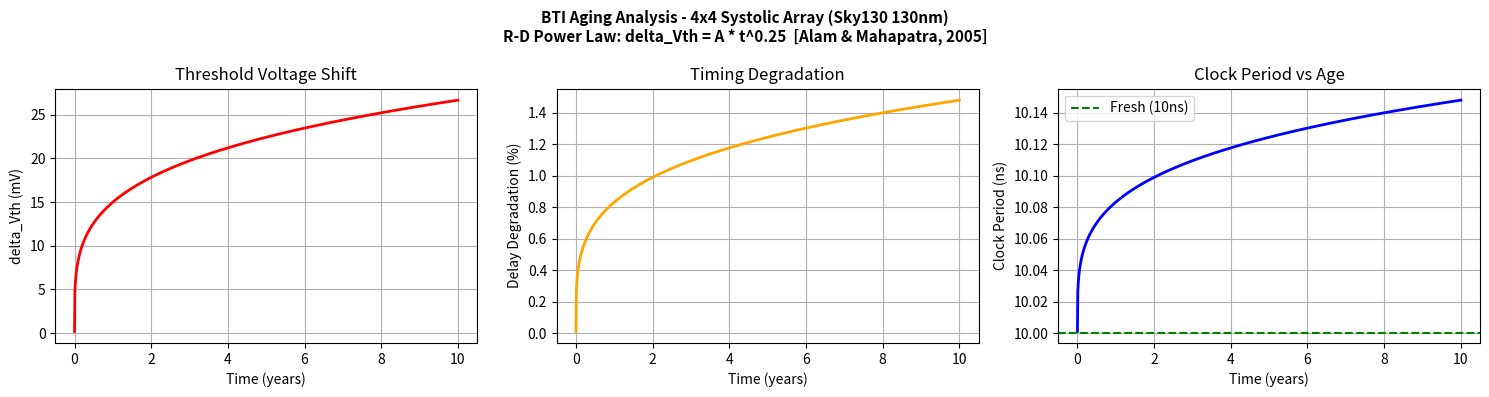

This chart was generated by the following Python code: (Note: this script raises an exception after producing the figure.)
import numpy as np
import matplotlib
matplotlib.use('Agg')
import matplotlib.pyplot as plt
from pathlib import Path

# BTI Model Parameters
# Using R-D (Reaction-Diffusion) power law: delta_Vth = A * t^n
# Reference: Alam & Mahapatra, "A Comprehensive Model of PMOS NBTI Degradation", 2005
# n = 0.25 is well-established for both NBTI (PMOS) and PBTI (NMOS) in sub-250nm CMOS
Vth0 = 0.42        # Initial threshold voltage (V) — Sky130 sky130_fd_sc_hd typical
A = 2e-4           # BTI degradation prefactor (illustrative; PDK-calibrated value requires SPICE)
n = 0.25           # Time exponent — physically derived from R-D diffusion theory
T_years = 10       # Simulation period (years)
Vdd = 1.8          # Supply voltage (V) — Sky130 nominal
Tclk_ns = 10.0     # Clock period (ns) — 100MHz design target

# Time array (seconds)
t_sec = np.linspace(1, T_years * 365.25 * 24 * 3600, 1000)
t_years = t_sec / (365.25 * 24 * 3600)

# BTI threshold voltage shift: delta_Vth = A * t^n
delta_Vth = A * (t_sec ** n)
Vth_aged = Vth0 + delta_Vth

# Timing impact: linear approximation — delay proportional to Vth shift / Vdd
# (First-order CMOS delay model: t_d ~ Vdd / (Vdd - Vth)^2; linearized for small delta_Vth)
delay_degradation_pct = (delta_Vth / Vdd) * 100
Tclk_aged = Tclk_ns * (1 + delay_degradation_pct / 100)

# At 10 years
print("=" * 50)
print("BTI AGING ANALYSIS - 4x4 Systolic Array")
print("=" * 50)
print(f"Model              : R-D power law, delta_Vth = A * t^n (Alam & Mahapatra, 2005)")
print(f"Time exponent n    : {n} (physically derived from H2 diffusion in Si-SiO2)")
print(f"Supply voltage Vdd : {Vdd} V (Sky130 sky130_fd_sc_hd nominal)")
print(f"Initial Vth        : {Vth0:.3f} V")
print(f"Vth after 10 years : {Vth_aged[-1]:.3f} V")
print(f"Delta Vth (10yr)   : {delta_Vth[-1]*1000:.1f} mV")
print(f"Delay degradation  : {delay_degradation_pct[-1]:.2f}%")
print(f"Clock (fresh)      : {Tclk_ns:.2f} ns")
print(f"Clock (10yr aged)  : {Tclk_aged[-1]:.2f} ns")
print(f"Timing slack lost  : {Tclk_aged[-1]-Tclk_ns:.3f} ns")
print(f"NOTE: Prefactor A is illustrative. Absolute values require PDK-calibrated SPICE.")
print("=" * 50)

# Plot
fig, axes = plt.subplots(1, 3, figsize=(15, 4))
fig.suptitle('BTI Aging Analysis - 4x4 Systolic Array (Sky130 130nm)\nR-D Power Law: delta_Vth = A * t^0.25  [Alam & Mahapatra, 2005]', fontsize=11, fontweight='bold')

axes[0].plot(t_years, delta_Vth * 1000, color='red', linewidth=2)
axes[0].set_xlabel('Time (years)')
axes[0].set_ylabel('delta_Vth (mV)')
axes[0].set_title('Threshold Voltage Shift')
axes[0].grid(True)

axes[1].plot(t_years, delay_degradation_pct, color='orange', linewidth=2)
axes[1].set_xlabel('Time (years)')
axes[1].set_ylabel('Delay Degradation (%)')
axes[1].set_title('Timing Degradation')
axes[1].grid(True)

axes[2].plot(t_years, Tclk_aged, color='blue', linewidth=2)
axes[2].axhline(y=Tclk_ns, color='green', linestyle='--', label='Fresh (10ns)')
axes[2].set_xlabel('Time (years)')
axes[2].set_ylabel('Clock Period (ns)')
axes[2].set_title('Clock Period vs Age')
axes[2].legend()
axes[2].grid(True)

plt.tight_layout()
repo_root = Path(__file__).resolve().parents[2]
out_dir = repo_root / 'docs' / 'diagrams'
out_dir.mkdir(parents=True, exist_ok=True)
plt.savefig(out_dir / 'bti_aging_analysis.png', dpi=150, bbox_inches='tight')
plt.close()
print(f"Plot saved to {out_dir / 'bti_aging_analysis.png'}")
